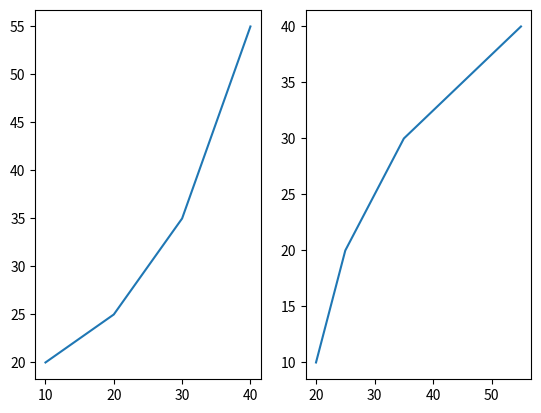

Python code for this plot:
import matplotlib.pyplot as plt


# initializing the data
x = [10, 20, 30, 40]
y = [20, 25, 35, 55]


# Creating figure object
plt.figure()

# addind first subplot
plt.subplot(121)
plt.plot(x, y)

# addding second subplot
plt.subplot(122)
plt.plot(y, x)
